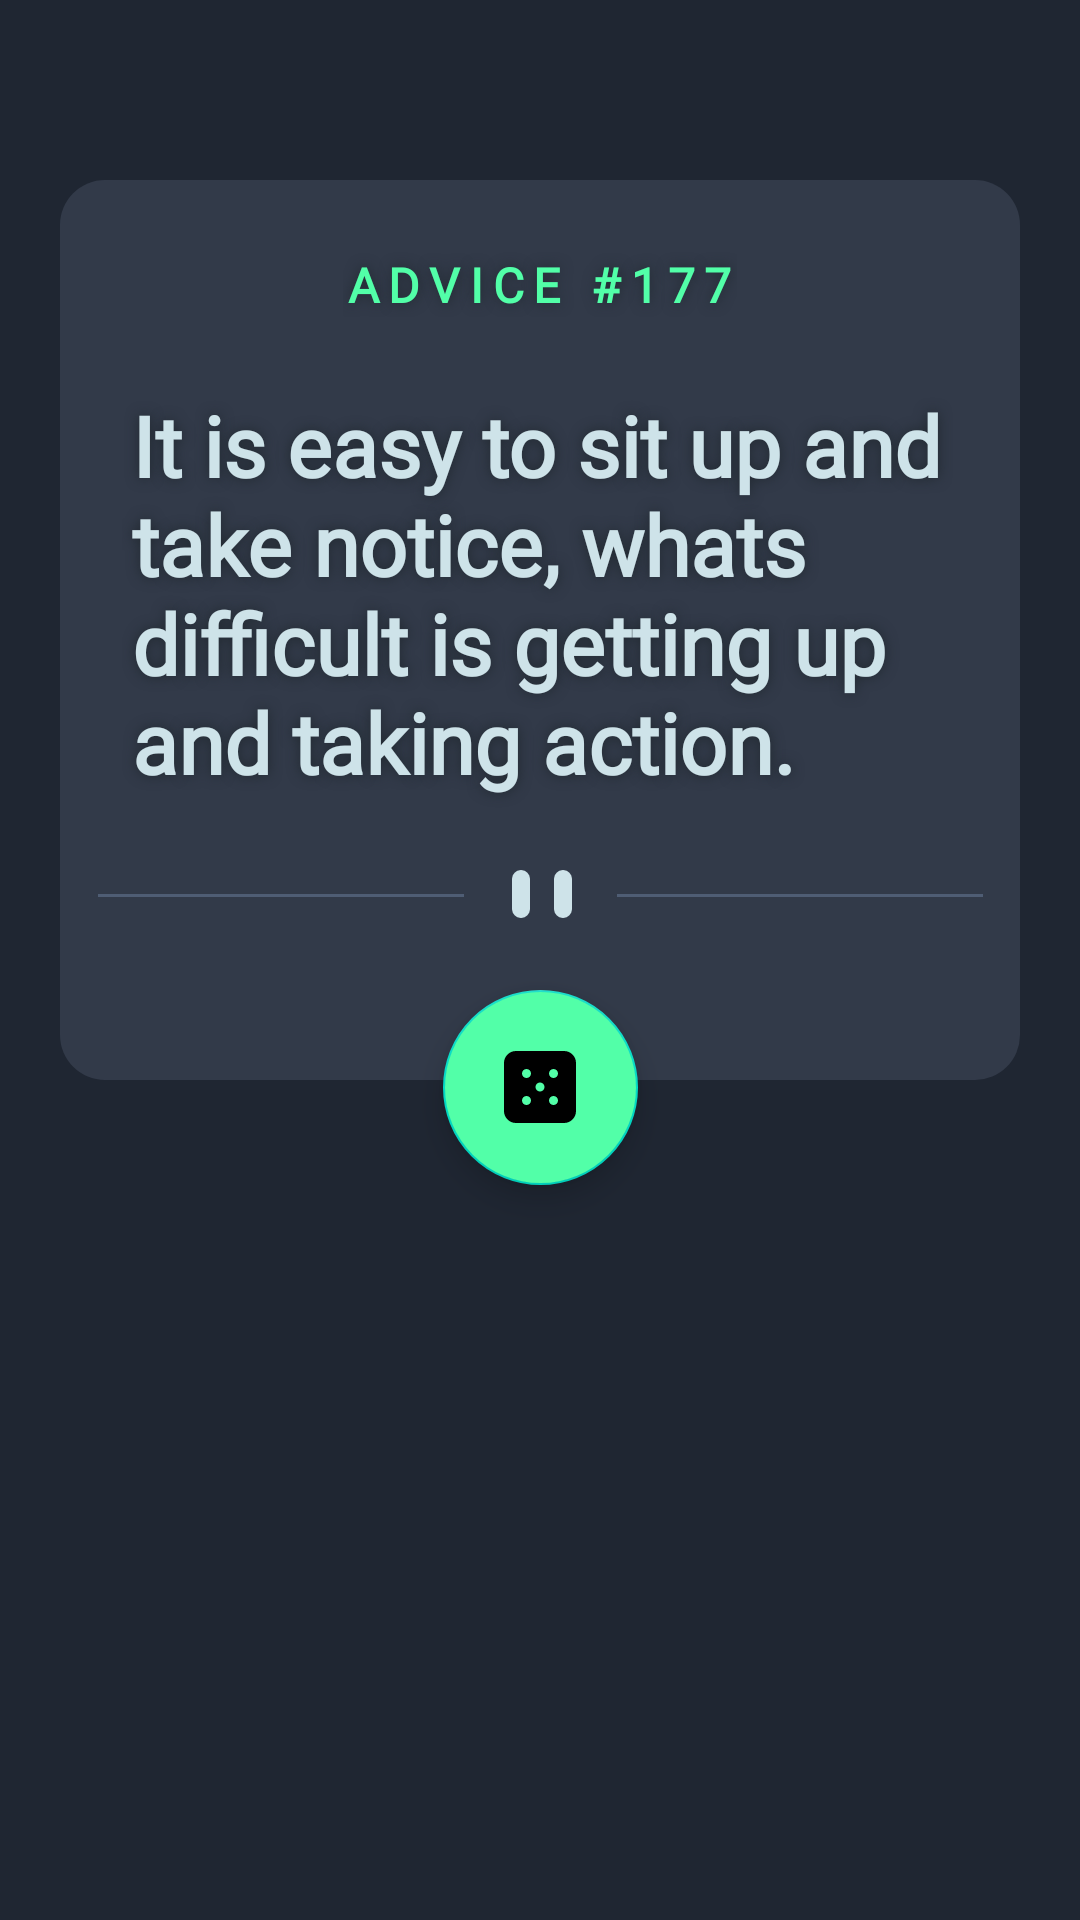

This screen was rendered from an Android layout file. Write that file and the resources it references.
<!-- AndroidManifest.xml: application theme Theme.AdviceGenerator -->
<!-- res/layout/activity_main.xml -->
<?xml version="1.0" encoding="utf-8"?>
<androidx.constraintlayout.widget.ConstraintLayout xmlns:android="http://schemas.android.com/apk/res/android"
    xmlns:app="http://schemas.android.com/apk/res-auto"
    xmlns:tools="http://schemas.android.com/tools"
    android:layout_width="match_parent"
    android:layout_height="match_parent"
    android:background="@color/dark_blue"
    android:paddingHorizontal="20dp"
    android:paddingVertical="60dp"
    tools:context=".ui.views.MainActivity">

        <include
            android:id="@+id/card"
            app:layout_constraintTop_toTopOf="parent"
            app:layout_constraintBottom_toBottomOf="parent"

        layout="@layout/advice_card" />

    <com.google.android.material.floatingactionbutton.FloatingActionButton
        android:layout_width="65dp"
        android:layout_height="65dp"
        android:translationY="-30dp"
        android:src="@drawable/ic_icon_dice"
        app:fabCustomSize="65dp"
        app:layout_constraintStart_toStartOf="parent"
        app:layout_constraintEnd_toEndOf="parent"
        app:layout_constraintTop_toBottomOf="@id/card"
        android:backgroundTint="@color/neon_green"
        />

</androidx.constraintlayout.widget.ConstraintLayout>
<!-- res/layout/advice_card.xml (included above) -->
<?xml version="1.0" encoding="utf-8"?>
<androidx.constraintlayout.widget.ConstraintLayout xmlns:android="http://schemas.android.com/apk/res/android"
    android:layout_width="wrap_content"
    android:layout_height="wrap_content"
    android:minHeight="300dp"
    android:minWidth="250dp"
    android:paddingTop="24dp"
    android:paddingBottom="54dp"
    app:layout_constraintStart_toStartOf="parent"
    app:layout_constraintEnd_toEndOf="parent"
    xmlns:app="http://schemas.android.com/apk/res-auto"
    xmlns:tools="http://schemas.android.com/tools"

    android:background="@drawable/radius_corner">

    <TextView
        android:id="@+id/label_advice_number"
        android:layout_width="wrap_content"
        android:layout_height="wrap_content"
        android:fontFamily="@font/manrope_extrabold"
        android:letterSpacing="0.2"
        android:shadowColor="#212930"
        android:shadowDx="0.2"
        android:shadowDy="0.2"
        android:shadowRadius="10"
        android:textColor="@color/neon_green"
        android:textSize="16dp"
        app:layout_constraintEnd_toEndOf="parent"
        app:layout_constraintStart_toStartOf="parent"
        app:layout_constraintTop_toTopOf="parent"
        android:textStyle="bold"
        android:text="ADVICE #177" />
    <TextView
        android:id="@+id/label_quotes"
        android:layout_width="wrap_content"
        android:layout_height="wrap_content"
        android:paddingBottom="25dp"
        android:layout_marginBottom="10dp"
        app:layout_constraintTop_toBottomOf="@id/label_advice_number"
        android:text="@string/quote"
        app:layout_constraintStart_toStartOf="parent"
        app:layout_constraintEnd_toEndOf="parent"
        android:textColor="@color/light_cyan"
        android:textSize="28dp"
        android:paddingHorizontal="24dp"
        android:layout_marginTop="24dp"
        android:fontFamily="@font/manrope_extrabold"
        android:textStyle="bold"
        android:shadowColor="#212930"
        android:shadowDx="0.2"
        android:shadowDy="0.2"
        android:shadowRadius="10"
        />

    <ImageView
        android:layout_width="wrap_content"
        android:layout_height="wrap_content"
        app:layout_constraintBottom_toBottomOf="parent"
        app:layout_constraintStart_toStartOf="parent"
        app:layout_constraintEnd_toEndOf="parent"
        android:src="@drawable/ic_pattern_divider_mobile"
        android:id="@+id/image_divider"
        />




</androidx.constraintlayout.widget.ConstraintLayout>
<!-- resources referenced by this layout -->
<resources>
  <color name="dark_blue">#1F2632</color>
  <color name="light_cyan">#CEE3E9</color>
  <color name="neon_green">#52FFA8</color>
  <!-- drawable ic_icon_dice (drawable) -->
  <vector xmlns:android="http://schemas.android.com/apk/res/android"
      android:width="24dp"
      android:height="24dp"
      android:viewportWidth="24"
      android:viewportHeight="24">
    <path
        android:pathData="M20,0L4,0a4.005,4.005 0,0 0,-4 4v16a4.005,4.005 0,0 0,4 4h16a4.005,4.005 0,0 0,4 -4L24,4a4.005,4.005 0,0 0,-4 -4ZM7.5,18a1.5,1.5 0,1 1,0 -3,1.5 1.5,0 0,1 0,3ZM7.5,9a1.5,1.5 0,1 1,0 -3,1.5 1.5,0 0,1 0,3ZM12,13.5a1.5,1.5 0,1 1,0 -3,1.5 1.5,0 0,1 0,3ZM16.5,18a1.5,1.5 0,1 1,0 -3,1.5 1.5,0 0,1 0,3ZM16.5,9a1.5,1.5 0,1 1,0 -3,1.5 1.5,0 0,1 0,3Z"
        android:fillColor="#202733"/>
  </vector>
  <!-- drawable ic_pattern_divider_mobile (drawable) -->
  <vector xmlns:android="http://schemas.android.com/apk/res/android"
      android:width="295dp"
      android:height="16dp"
      android:viewportWidth="295"
      android:viewportHeight="16">
    <path
        android:pathData="M0,8h122v1H0zM173,8h122v1H173z"
        android:fillColor="#4F5D74"
        android:fillType="evenOdd"/>
    <path
        android:pathData="M141,0L141,0A3,3 0,0 1,144 3L144,13A3,3 0,0 1,141 16L141,16A3,3 0,0 1,138 13L138,3A3,3 0,0 1,141 0z"
        android:fillColor="#CEE3E9"
        android:fillType="evenOdd"/>
    <path
        android:pathData="M155,0L155,0A3,3 0,0 1,158 3L158,13A3,3 0,0 1,155 16L155,16A3,3 0,0 1,152 13L152,3A3,3 0,0 1,155 0z"
        android:fillColor="#CEE3E9"
        android:fillType="evenOdd"/>
  </vector>
  <!-- drawable radius_corner (drawable) -->
  <?xml version="1.0" encoding="utf-8"?>
  <shape xmlns:android="http://schemas.android.com/apk/res/android">
      <solid android:color="@color/dark_grayish_blue"/>
      <corners
        android:radius="15dp"/>
  </shape >
  <string name="quote">It is easy to sit up and take notice, whats difficult is getting up and taking action.</string>
  <style name="Theme.AdviceGenerator" parent="Theme.MaterialComponents.DayNight.NoActionBar">
          
          <item name="colorPrimary">@color/purple_500</item>
          <item name="colorPrimaryVariant">@color/purple_700</item>
          <item name="colorOnPrimary">@color/white</item>
          
          <item name="colorSecondary">@color/teal_200</item>
          <item name="colorSecondaryVariant">@color/teal_700</item>
          <item name="colorOnSecondary">@color/black</item>
          
          <item name="android:statusBarColor" tools:targetApi="l">@color/dark_blue</item>
          
      </style>
  <color name="dark_grayish_blue">#323A49</color>
  <color name="purple_500">#FF6200EE</color>
  <color name="purple_700">#FF3700B3</color>
  <color name="white">#FFFFFFFF</color>
  <color name="teal_200">#FF03DAC5</color>
  <color name="teal_700">#FF018786</color>
  <color name="black">#FF000000</color>
</resources>
